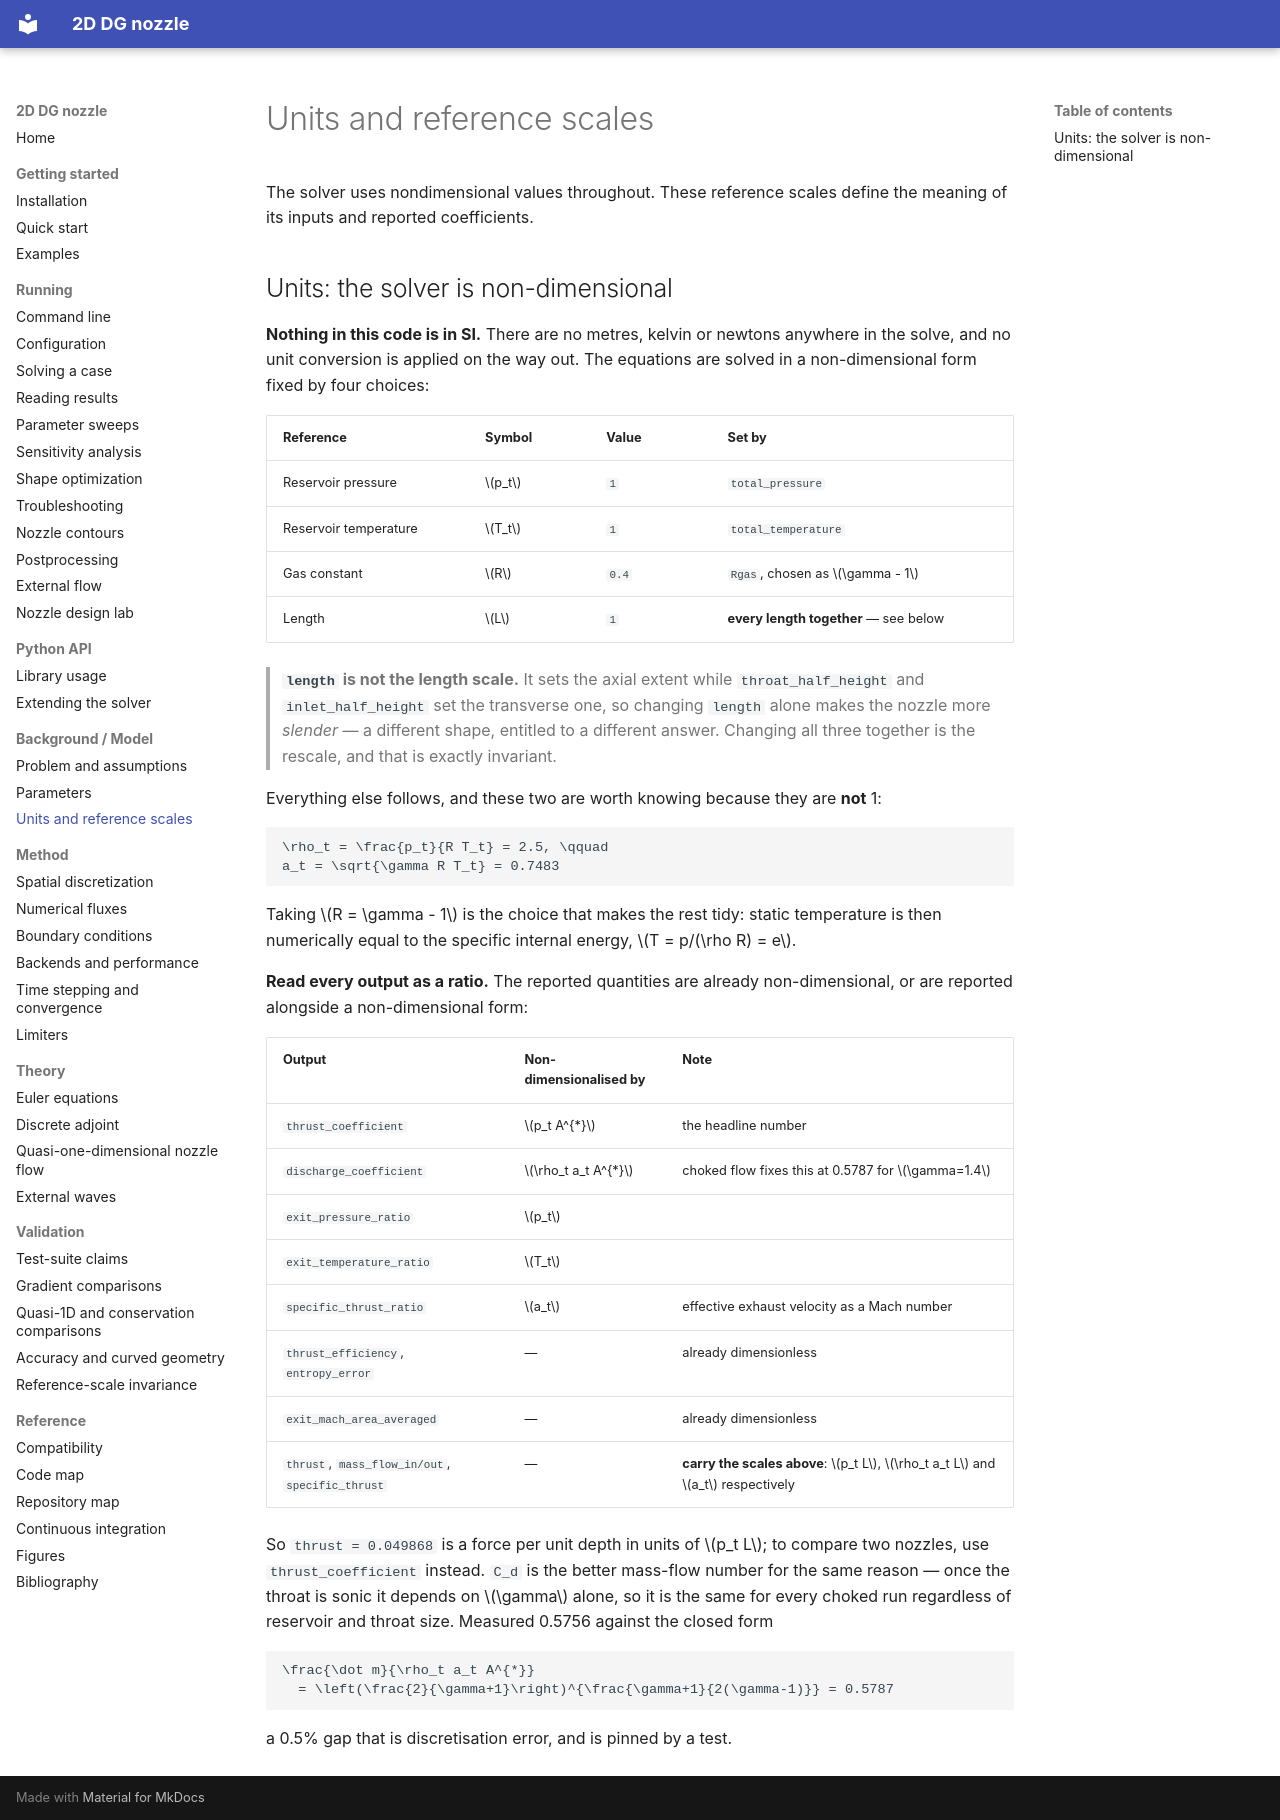

repository: mrodrig6/2D_nozzle · page: model/units/index.html · generator: mkdocs

# Units and reference scales

The solver uses nondimensional values throughout. These reference scales define the meaning of its inputs and reported coefficients.

## Units: the solver is non-dimensional

**Nothing in this code is in SI.** There are no metres, kelvin or newtons
anywhere in the solve, and no unit conversion is applied on the way out. The
equations are solved in a non-dimensional form fixed by four choices:

| Reference | Symbol | Value | Set by |
|---|---|---|---|
| Reservoir pressure | $p_t$ | `1` | `total_pressure` |
| Reservoir temperature | $T_t$ | `1` | `total_temperature` |
| Gas constant | $R$ | `0.4` | `Rgas`, chosen as $\gamma - 1$ |
| Length | $L$ | `1` | **every length together** — see below |

> **`length` is not the length scale.** It sets the axial extent while
> `throat_half_height` and `inlet_half_height` set the transverse one, so
> changing `length` alone makes the nozzle more *slender* — a different shape,
> entitled to a different answer. Changing all three together is the rescale,
> and that is exactly invariant.

Everything else follows, and these two are worth knowing because they are
**not** 1:

```math
\rho_t = \frac{p_t}{R T_t} = 2.5, \qquad
a_t = \sqrt{\gamma R T_t} = 0.7483
```

Taking $R = \gamma - 1$ is the choice that makes the rest tidy: static
temperature is then numerically equal to the specific internal energy,
$T = p/(\rho R) = e$.

**Read every output as a ratio.** The reported quantities are already
non-dimensional, or are reported alongside a non-dimensional form:

| Output | Non-dimensionalised by | Note |
|---|---|---|
| `thrust_coefficient` | $p_t A^{*}$ | the headline number |
| `discharge_coefficient` | $\rho_t a_t A^{*}$ | choked flow fixes this at 0.5787 for $\gamma=1.4$ |
| `exit_pressure_ratio` | $p_t$ | |
| `exit_temperature_ratio` | $T_t$ | |
| `specific_thrust_ratio` | $a_t$ | effective exhaust velocity as a Mach number |
| `thrust_efficiency`, `entropy_error` | — | already dimensionless |
| `exit_mach_area_averaged` | — | already dimensionless |
| `thrust`, `mass_flow_in/out`, `specific_thrust` | — | **carry the scales above**: $p_t L$, $\rho_t a_t L$ and $a_t$ respectively |

So `thrust = 0.049868` is a force per unit depth in units of $p_t L$; to compare
two nozzles, use `thrust_coefficient` instead. `C_d` is the better mass-flow
number for the same reason — once the throat is sonic it depends on $\gamma$
alone, so it is the same for every choked run regardless of reservoir and
throat size. Measured 0.5756 against the closed form

```math
\frac{\dot m}{\rho_t a_t A^{*}}
  = \left(\frac{2}{\gamma+1}\right)^{\frac{\gamma+1}{2(\gamma-1)}} = 0.5787
```

a 0.5% gap that is discretisation error, and is pinned by a test.
